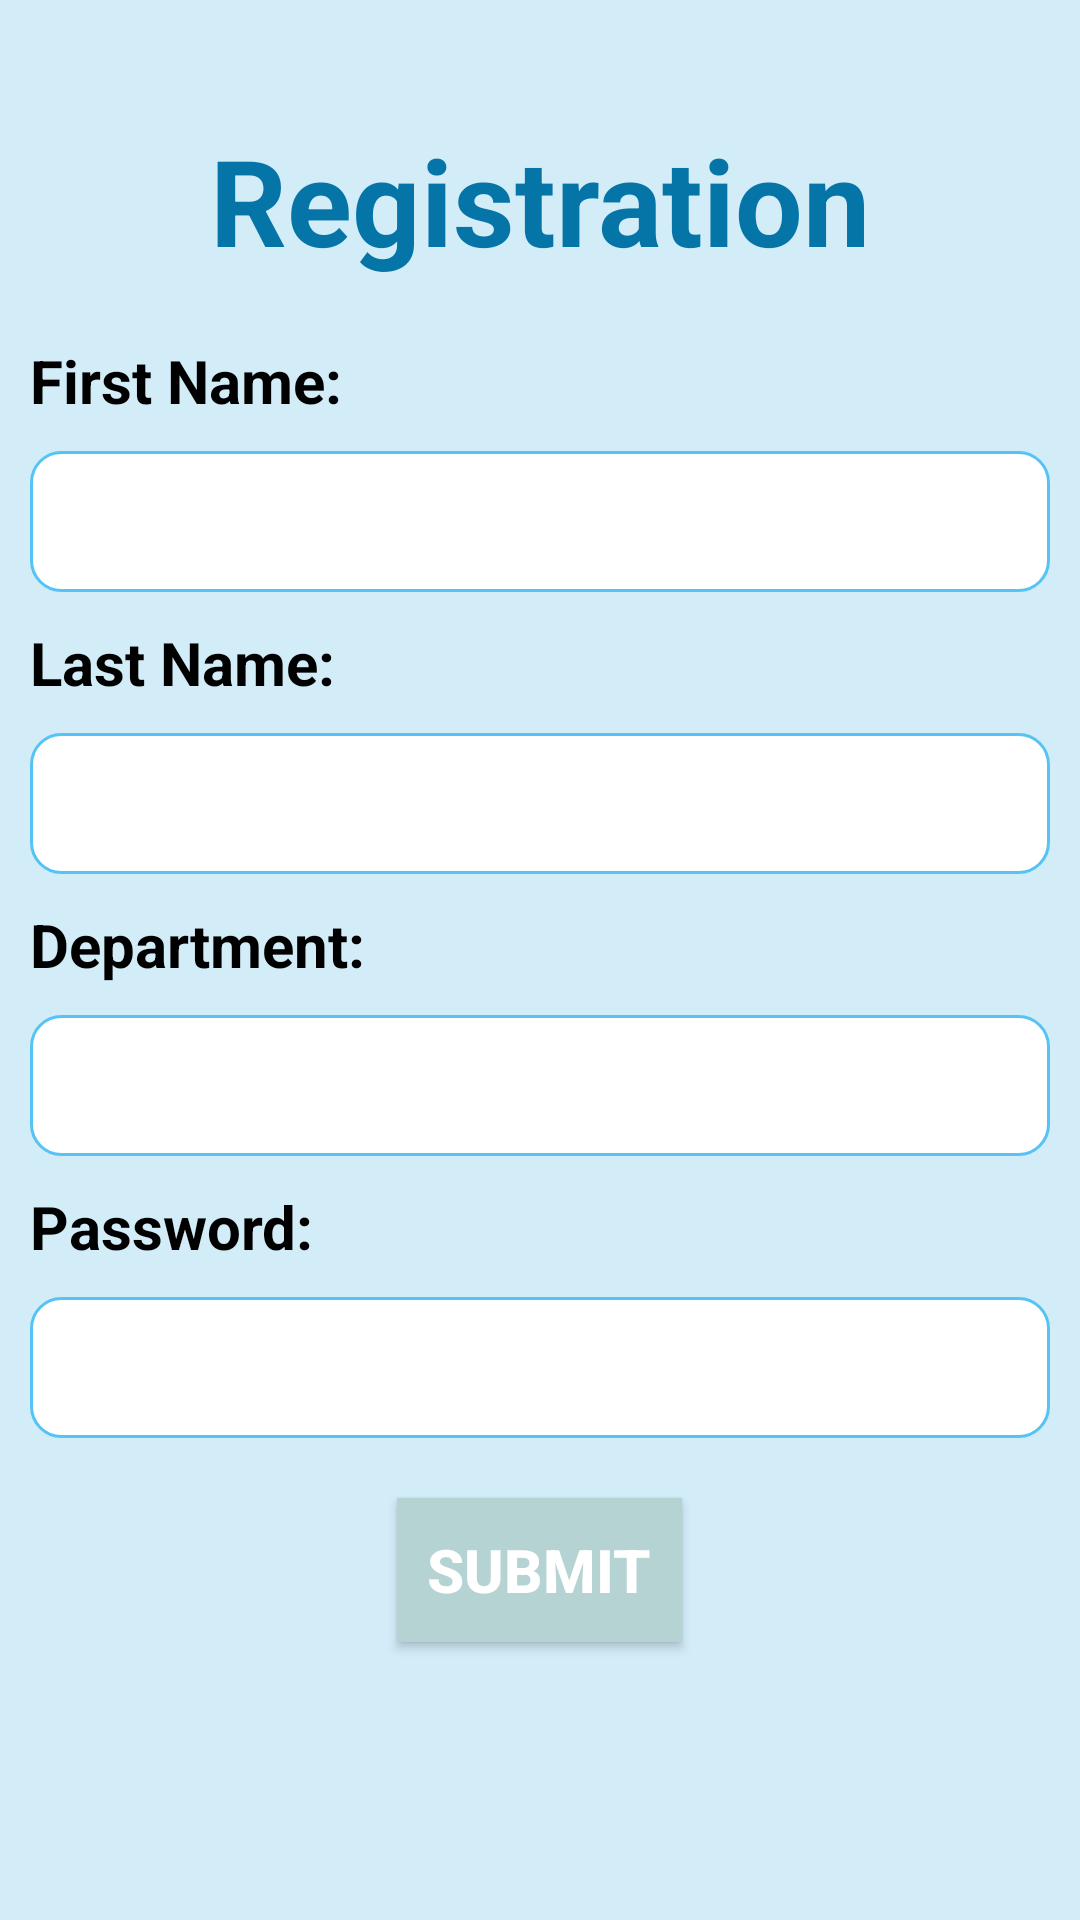

Reconstruct the res/layout file that produces this screen, plus the resources it refers to.
<!-- AndroidManifest.xml: application theme Theme.OsmanTahir_COMP304Sec004_Lab4 -->
<!-- res/layout/activity_nurse_registration.xml -->
<?xml version="1.0" encoding="utf-8"?>
<LinearLayout
    xmlns:android="http://schemas.android.com/apk/res/android" xmlns:tools="http://schemas.android.com/tools" android:layout_width="match_parent"
    android:layout_height="match_parent"
    android:orientation="vertical"
    android:padding="10dp"
    android:background="#D2ECF8">


    <TextView
        android:layout_width="match_parent"
        android:layout_height="wrap_content"
        android:text="@string/registration"
        android:gravity="center"
        android:textSize="40sp"
        android:textColor="@color/colorPrimaryDark"
        android:textStyle="bold"
        android:layout_marginTop="30dp"
        />

    <TextView
        android:layout_width="match_parent"
        android:layout_height="wrap_content"
        android:layout_marginTop="20dp"
        android:text="First Name:"
        android:textStyle="bold"
        android:textColor="@color/black"
        android:textSize="20sp"/>

    <EditText
        android:id="@+id/fname"
        android:layout_width="match_parent"
        android:layout_height="wrap_content"
        android:layout_marginTop="10dp"
        android:background="@drawable/editbg"
        android:inputType=""
        android:padding="10dp"
        android:textSize="20sp"
        tools:targetApi="o"

         />

    <TextView
        android:layout_width="match_parent"
        android:layout_height="wrap_content"
        android:text="Last Name:"
        android:textStyle="bold"
        android:layout_marginTop="10dp"
        android:textColor="@color/black"
        android:textSize="20sp"/>

    <EditText
        android:id="@+id/lname"
        android:layout_width="match_parent"
        android:layout_height="wrap_content"
        android:layout_marginTop="10dp"
        android:background="@drawable/editbg"
        android:inputType=""
        android:padding="10dp"

        android:textColorHint="@color/colorPrimary"
        android:textSize="20sp"
        tools:targetApi="o" />

    <TextView
        android:layout_width="match_parent"
        android:layout_height="wrap_content"
        android:text="Department:"
        android:textStyle="bold"
        android:layout_marginTop="10dp"
        android:textColor="@color/black"
        android:textSize="20sp"/>

    <EditText
        android:id="@+id/department"
        android:layout_width="match_parent"
        android:layout_height="wrap_content"
        android:layout_marginTop="10dp"
        android:background="@drawable/editbg"
        android:inputType=""
        android:padding="10dp"

        android:textColorHint="@color/colorPrimary"
        android:textSize="20sp"
        tools:targetApi="o" />

    <TextView
        android:layout_width="match_parent"
        android:layout_height="wrap_content"
        android:text="Password:"
        android:textStyle="bold"
        android:layout_marginTop="10dp"
        android:textColor="@color/black"
        android:textSize="20sp"/>

    <EditText
        android:id="@+id/pass"
        android:layout_width="match_parent"
        android:layout_height="wrap_content"
        android:layout_marginTop="10dp"
        android:background="@drawable/editbg"
        android:inputType="textPassword"
        android:padding="10dp"
        android:textSize="20sp"
        tools:targetApi="o"
         />

    <Button
        android:id="@+id/reg"
        android:layout_width="wrap_content"
        android:layout_height="wrap_content"
        android:layout_gravity="center"
        android:layout_marginTop="20dp"
        android:background="@color/colorPrimary"
        android:padding="10dp"
        android:text="@string/submit"
        android:textColor="@android:color/white"
        android:textSize="20sp"
        android:textStyle="bold" />

</LinearLayout>
<!-- resources referenced by this layout -->
<resources>
  <color name="black">#FF000000</color>
  <color name="colorPrimary">#b6d3d4</color>
  <color name="colorPrimaryDark">#0575A7</color>
  <!-- drawable editbg (drawable-v24) -->
  <?xml version="1.0" encoding="utf-8"?>
  <shape xmlns:android="http://schemas.android.com/apk/res/android">
  
      
      <solid android:color="#ffffff" />
  
      
      <stroke android:width="1dp" android:color="#56C3F5" />
  
      
      <corners android:radius="10dp" />
  
  </shape>
  <string name="registration">Registration</string>
  <string name="submit">submit</string>
  <style name="Theme.OsmanTahir_COMP304Sec004_Lab4" parent="Theme.MaterialComponents.DayNight.DarkActionBar">
          
          <item name="colorPrimary">@color/purple_500</item>
          <item name="colorPrimaryVariant">@color/purple_700</item>
          <item name="colorOnPrimary">@color/white</item>
          
          <item name="colorSecondary">@color/teal_200</item>
          <item name="colorSecondaryVariant">@color/teal_700</item>
          <item name="colorOnSecondary">@color/black</item>
          
          <item name="android:statusBarColor" tools:targetApi="l">?attr/colorPrimaryVariant</item>
          
      </style>
  <color name="purple_500">#FF6200EE</color>
  <color name="purple_700">#FF3700B3</color>
  <color name="white">#FFFFFFFF</color>
  <color name="teal_200">#FF03DAC5</color>
  <color name="teal_700">#FF018786</color>
</resources>
